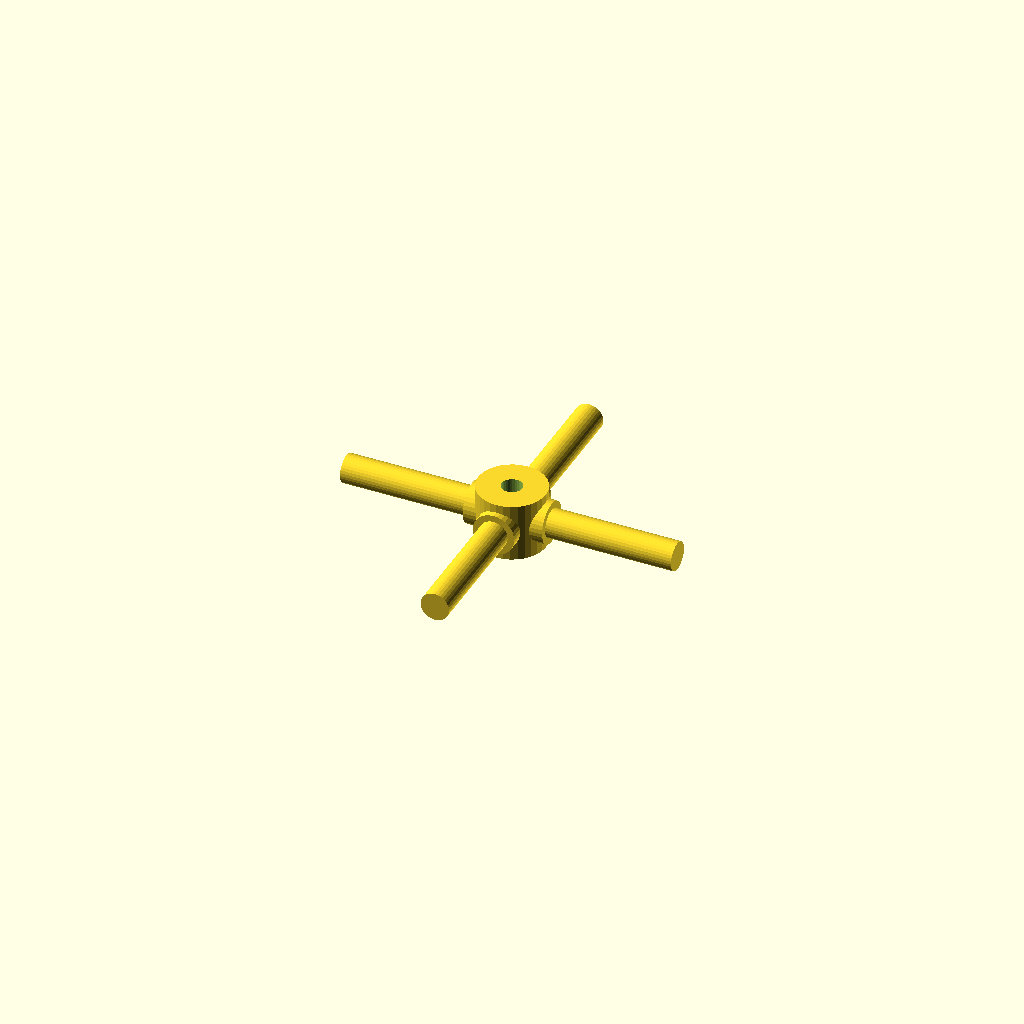
Cell 1: rendered with the file's own defaults.
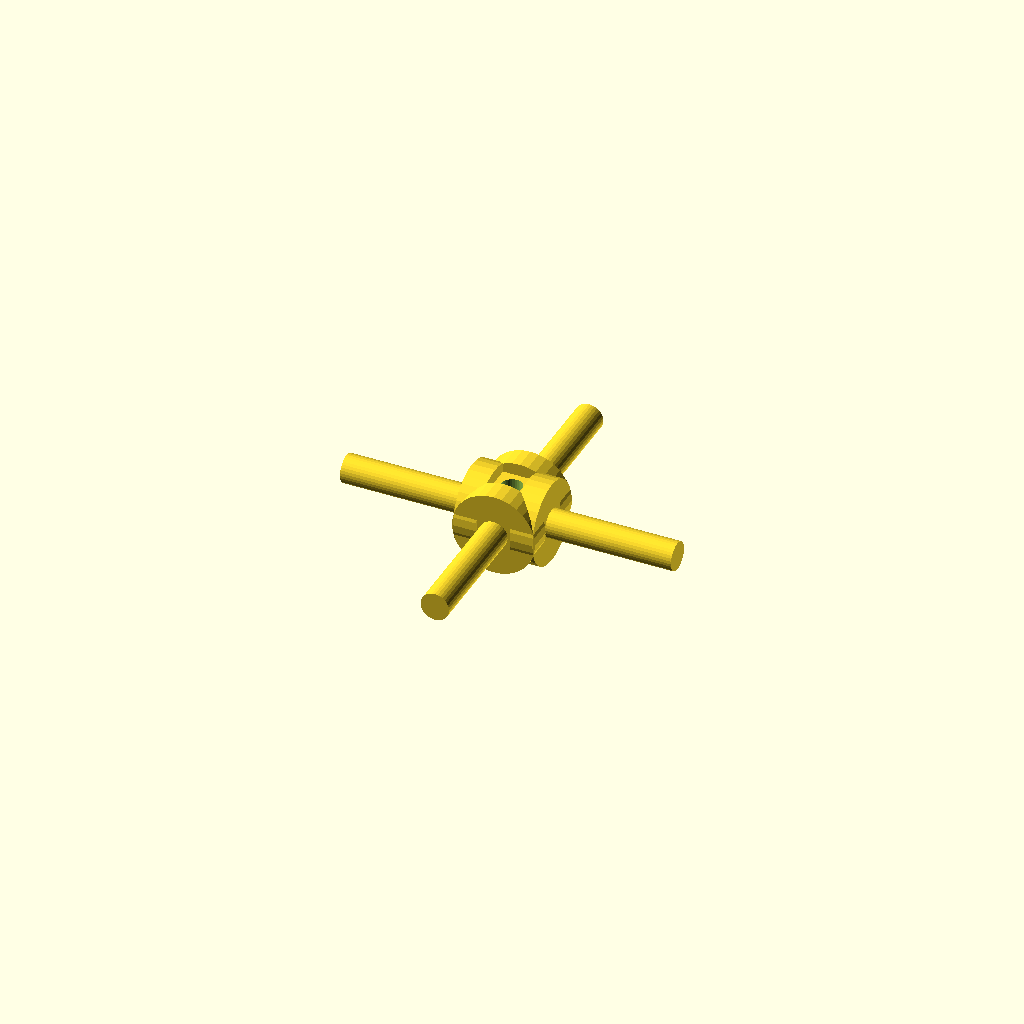
Cell 2: journal_d = 19.06 (everything else at default).
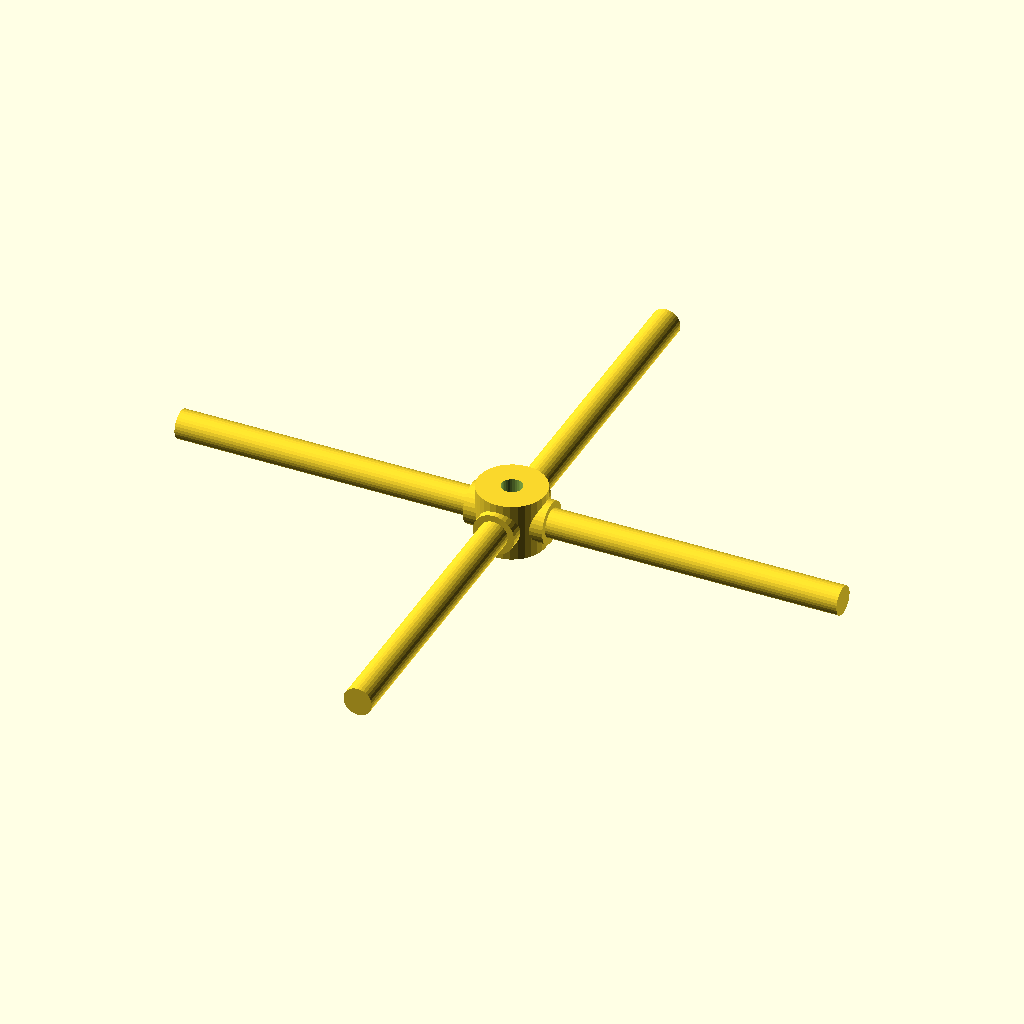
Cell 3 — arm_len set to 76, the other parameters unchanged.
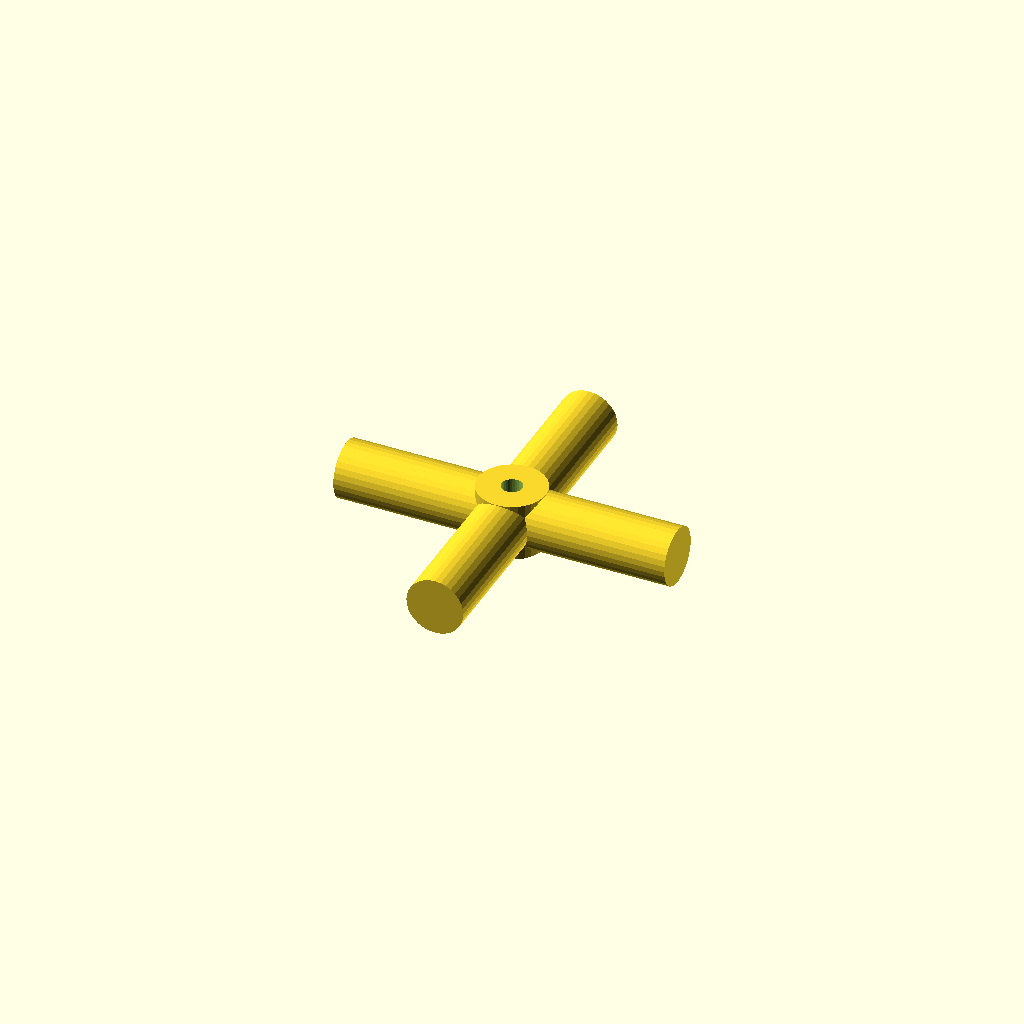
Cell 4 — step_d set to 13.06, the other parameters unchanged.
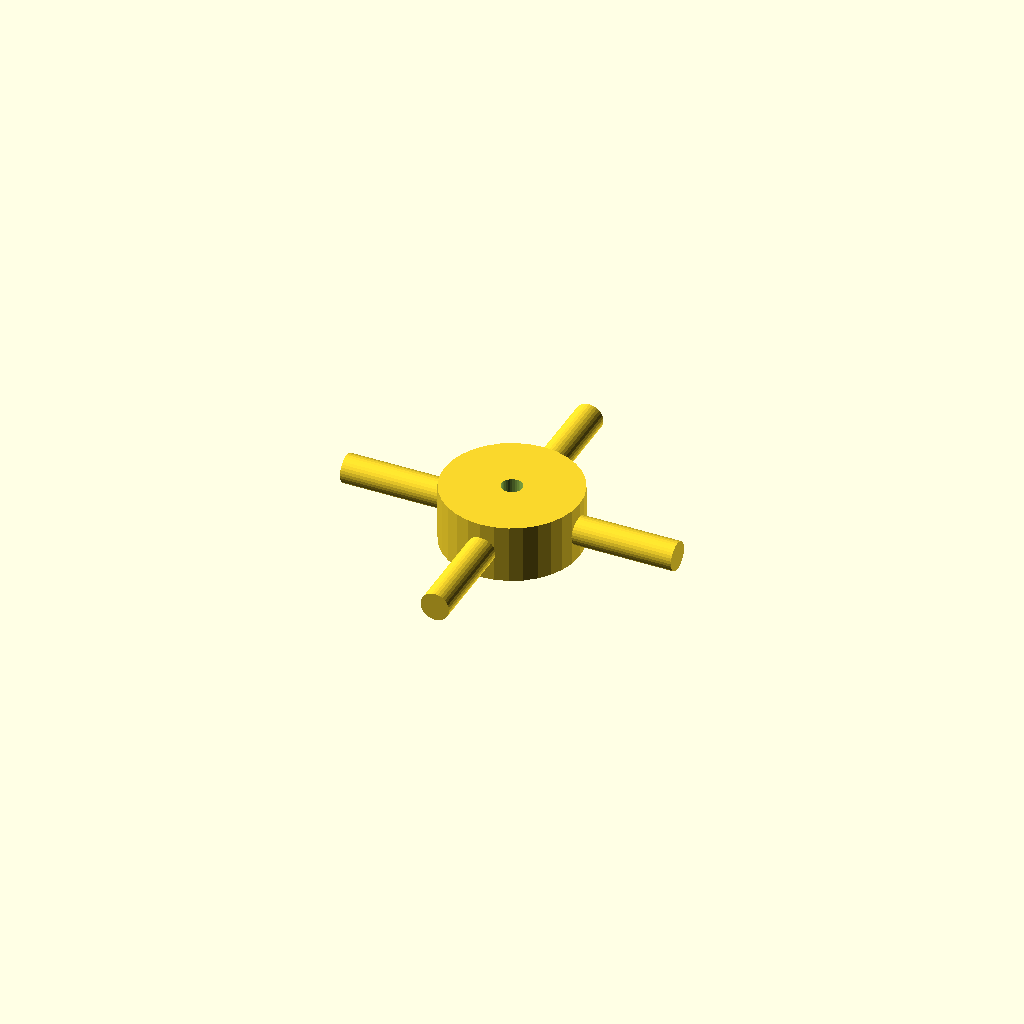
Cell 5 — hub_d set to 31.06, the other parameters unchanged.
All cells are drawn from one camera (rotation 55°, 0°, 25°, orthographic, colour scheme Cornfield), so only the parameter changes between them.
Source of the model, optional_data/data/gen3/cardans/part_0006.scad:
$fn = 32;

// ----------------------------------------------------------------------
// Cardan cross: 76 mm span, 9.53 mm trunnions
// ----------------------------------------------------------------------

// --- parameters (mm) ---
journal_d = 9.53;         // trunnion diameter
arm_len = 38;             // trunnion length from the centre
step_r = 3.24;            // step position from the centre
step_d = 6.53;            // journal diameter after the step
hub_d = 15.53;            // hub diameter
hub_h = 13.33;            // hub height
bore_d = 4.76;            // hub bore

difference() {
  union() {
    /* hub along the joint axis */
    cylinder(h = hub_h, d = hub_d, center = true);
    for (a = [0 : 90 : 270]) rotate([0, 0, a]) {
      /* trunnion, sunk into the hub */
      translate([hub_d / 4, 0, 0]) rotate([0, 90, 0]) cylinder(h = step_r + 2, d = journal_d);
      /* stepped journal out to the tip */
      translate([step_r - 0.5, 0, 0]) rotate([0, 90, 0]) cylinder(h = arm_len + 0.5 - step_r, d = step_d);
    }
  }
  /* lubrication bore through the hub, 2.5 mm clear on both sides */
  translate([0, 0, -hub_h / 2 - 2.5]) cylinder(h = hub_h + 5, d = bore_d);
}
Customizer parameters (derived from the source; name, type, default, range or options):
journal_d: number, default 9.53
arm_len: number, default 38
step_r: number, default 3.24
step_d: number, default 6.53
hub_d: number, default 15.53
hub_h: number, default 13.33
bore_d: number, default 4.76
